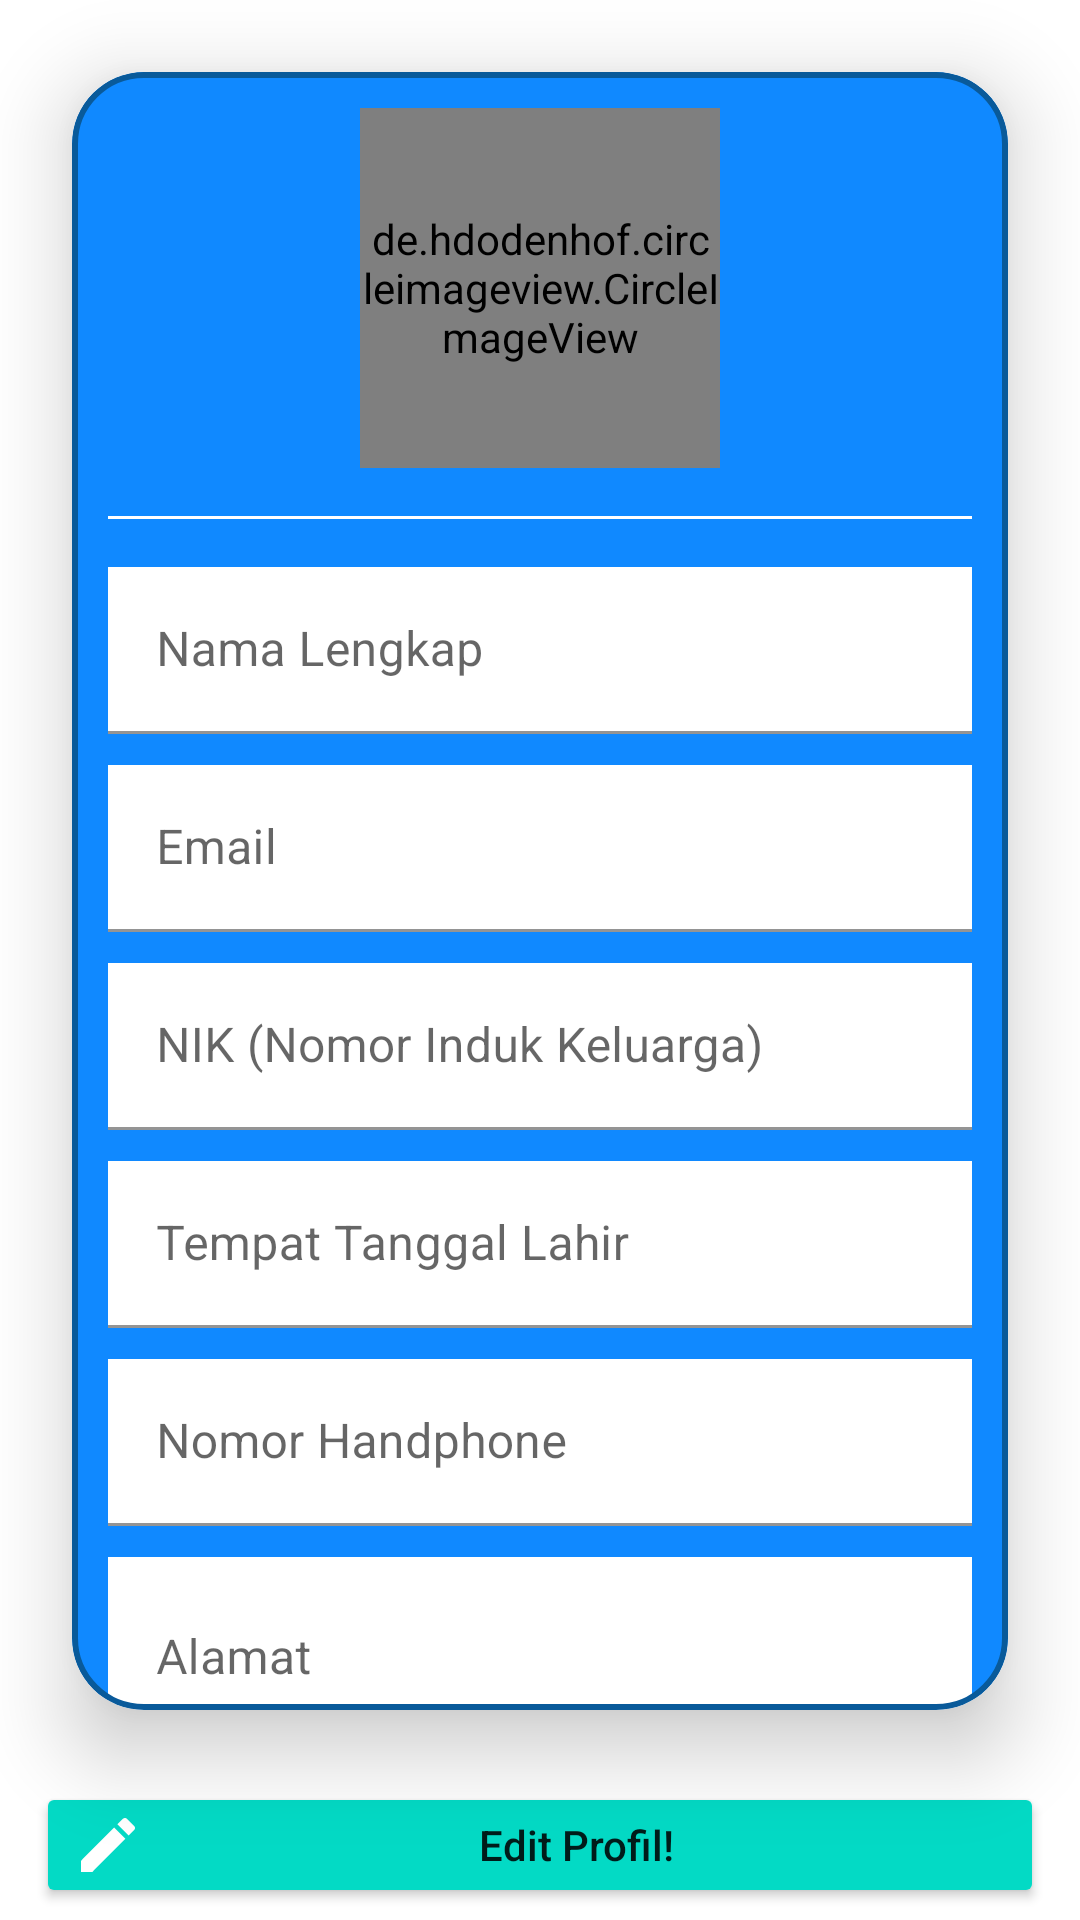

Here is an Android app screen rendered from its layout file. Give the layout XML and the strings, colors and styles it references.
<!-- AndroidManifest.xml: application theme Theme.Rental_mobil -->
<!-- res/layout/activity_profil.xml -->
<?xml version="1.0" encoding="utf-8"?>
<androidx.constraintlayout.widget.ConstraintLayout xmlns:android="http://schemas.android.com/apk/res/android"
    android:layout_width="match_parent"
    android:layout_height="match_parent"
    xmlns:app="http://schemas.android.com/apk/res-auto"
    xmlns:tools="http://schemas.android.com/tools">

    <com.google.android.material.card.MaterialCardView
        android:id="@+id/cardView"
        android:layout_width="match_parent"
        android:layout_height="0dp"
        android:layout_margin="24dp"
        app:cardBackgroundColor="@color/purple_500"
        app:cardCornerRadius="24dp"
        app:cardElevation="16dp"
        app:strokeColor="@color/purple_700"
        app:strokeWidth="2dp"
        app:layout_constraintBottom_toTopOf="@+id/btn_edit"
        app:layout_constraintEnd_toEndOf="parent"
        app:layout_constraintStart_toStartOf="parent"
        app:layout_constraintTop_toTopOf="parent">

        <androidx.core.widget.NestedScrollView
            android:layout_width="match_parent"
            android:layout_height="match_parent">

            <LinearLayout
                android:layout_width="match_parent"
                android:layout_height="match_parent"
                android:layout_margin="12dp"
                android:orientation="vertical">

                <de.hdodenhof.circleimageview.CircleImageView
                    android:id="@+id/profil_foto"
                    android:layout_width="120dp"
                    android:layout_height="120dp"
                    android:layout_gravity="center_horizontal"
                    android:src="@color/white"
                    app:civ_border_color="@color/white"
                    app:civ_border_width="1dp" />

                <View
                    android:layout_width="match_parent"
                    android:layout_height="1dp"
                    android:layout_marginVertical="16dp"
                    android:background="@color/white" />

                <com.google.android.material.textfield.TextInputLayout
                    style="@style/Widget.MaterialComponents.TextInputLayout.FilledBox"
                    android:layout_width="match_parent"
                    android:layout_height="58dp"
                    app:endIconMode="clear_text">

                    <com.google.android.material.textfield.TextInputEditText
                        android:id="@+id/profil_nama"
                        android:layout_width="match_parent"
                        android:layout_height="wrap_content"
                        android:enabled="false"
                        android:background="@color/white"
                        android:hint="Nama Lengkap"
                        android:inputType="text" />
                </com.google.android.material.textfield.TextInputLayout>

                <Space
                    android:layout_width="match_parent"
                    android:layout_height="8dp" />

                <com.google.android.material.textfield.TextInputLayout
                    style="@style/Widget.MaterialComponents.TextInputLayout.FilledBox"
                    android:layout_width="match_parent"
                    android:layout_height="58dp"
                    app:endIconMode="clear_text">

                    <com.google.android.material.textfield.TextInputEditText
                        android:id="@+id/profil_email"
                        android:layout_width="match_parent"
                        android:layout_height="wrap_content"
                        android:hint="Email"
                        android:enabled="false"
                        android:background="@color/white"
                        android:inputType="textEmailAddress" />
                </com.google.android.material.textfield.TextInputLayout>

                <Space
                    android:layout_width="match_parent"
                    android:layout_height="8dp" />

                <com.google.android.material.textfield.TextInputLayout
                    style="@style/Widget.MaterialComponents.TextInputLayout.FilledBox"
                    android:layout_width="match_parent"
                    android:layout_height="58dp"
                    app:endIconMode="clear_text">

                    <com.google.android.material.textfield.TextInputEditText
                        android:id="@+id/profil_nik"
                        android:layout_width="match_parent"
                        android:layout_height="wrap_content"
                        android:hint="NIK (Nomor Induk Keluarga)"
                        android:background="@color/white"
                        android:enabled="false"
                        android:inputType="number" />
                </com.google.android.material.textfield.TextInputLayout>

                <Space
                    android:layout_width="match_parent"
                    android:layout_height="8dp" />

                <com.google.android.material.textfield.TextInputLayout
                    style="@style/Widget.MaterialComponents.TextInputLayout.FilledBox"
                    android:layout_width="match_parent"
                    android:layout_height="58dp"
                    app:endIconMode="clear_text">

                    <com.google.android.material.textfield.TextInputEditText
                        android:id="@+id/profil_ttl"
                        android:layout_width="match_parent"
                        android:layout_height="wrap_content"
                        android:hint="Tempat Tanggal Lahir"
                        android:background="@color/white"
                        android:enabled="false" />
                </com.google.android.material.textfield.TextInputLayout>

                <Space
                    android:layout_width="match_parent"
                    android:layout_height="8dp" />

                <com.google.android.material.textfield.TextInputLayout
                    style="@style/Widget.MaterialComponents.TextInputLayout.FilledBox"
                    android:layout_width="match_parent"
                    android:layout_height="58dp"
                    app:endIconMode="clear_text">

                    <com.google.android.material.textfield.TextInputEditText
                        android:id="@+id/profil_nohp"
                        android:layout_width="match_parent"
                        android:layout_height="wrap_content"
                        android:background="@color/white"
                        android:hint="Nomor Handphone"
                        android:enabled="false"
                        android:inputType="phone" />
                </com.google.android.material.textfield.TextInputLayout>

                <Space
                    android:layout_width="match_parent"
                    android:layout_height="8dp" />

                <com.google.android.material.textfield.TextInputLayout
                    style="@style/Widget.MaterialComponents.TextInputLayout.FilledBox"
                    android:layout_width="match_parent"
                    android:layout_height="wrap_content"
                    app:endIconMode="clear_text">

                    <com.google.android.material.textfield.TextInputEditText
                        android:id="@+id/profil_alamat"
                        android:layout_width="match_parent"
                        android:layout_height="wrap_content"
                        android:gravity="top"
                        android:hint="Alamat"
                        android:background="@color/white"
                        android:enabled="false"
                        android:inputType="textMultiLine"
                        android:lines="2" />
                </com.google.android.material.textfield.TextInputLayout>

                <View
                    android:layout_width="match_parent"
                    android:layout_height="1dp"
                    android:layout_marginVertical="16dp"
                    android:background="@color/white" />

                <TextView
                    android:layout_width="wrap_content"
                    android:layout_height="wrap_content"
                    android:textColor="@color/white"
                    android:text="Foto Kartu Tanda Penduduk (KTP)"/>

                <ImageView
                    android:id="@+id/profil_ktp"
                    android:layout_width="match_parent"
                    android:layout_height="140dp"
                    android:layout_marginTop="8dp"
                    android:layout_marginHorizontal="36dp"
                    android:src="@drawable/image"
                    android:background="@color/purple_500"
                    tools:ignore="SpeakableTextPresentCheck" />
                <Space
                    android:layout_width="match_parent"
                    android:layout_height="24dp" />
            </LinearLayout>
        </androidx.core.widget.NestedScrollView>
    </com.google.android.material.card.MaterialCardView>

    <Button
        android:id="@+id/btn_edit"
        android:layout_width="match_parent"
        android:layout_height="42dp"
        android:text="Edit Profil!"
        android:layout_marginHorizontal="12dp"
        android:backgroundTint="@color/teal_200"
        android:textAllCaps="false"
        android:layout_marginBottom="4dp"
        android:drawableLeft="@drawable/edit"
        android:drawableTint="@color/white"
        app:layout_constraintBottom_toBottomOf="parent"
        app:layout_constraintEnd_toEndOf="parent"
        app:layout_constraintStart_toStartOf="parent"/>
</androidx.constraintlayout.widget.ConstraintLayout>
<!-- resources referenced by this layout -->
<resources>
  <color name="purple_500">#1089ff</color>
  <color name="purple_700">#095A9A</color>
  <color name="teal_200">#FF03DAC5</color>
  <color name="white">#FFFFFFFF</color>
  <!-- drawable edit (drawable) -->
  <vector android:height="24dp" android:tint="#128AFE"
      android:viewportHeight="24" android:viewportWidth="24"
      android:width="24dp" xmlns:android="http://schemas.android.com/apk/res/android">
      <path android:fillColor="@android:color/white" android:pathData="M3,17.25V21h3.75L17.81,9.94l-3.75,-3.75L3,17.25zM20.71,7.04c0.39,-0.39 0.39,-1.02 0,-1.41l-2.34,-2.34c-0.39,-0.39 -1.02,-0.39 -1.41,0l-1.83,1.83 3.75,3.75 1.83,-1.83z"/>
  </vector>
  <style name="Theme.Rental_mobil" parent="Base.Theme.Rental_mobil" />
  <style name="Base.Theme.Rental_mobil" parent="Theme.MaterialComponents.DayNight.DarkActionBar">
          <item name="colorPrimary">@color/purple_500</item> 
          <item name="colorOnPrimary">#FFFFFF</item>
  
          <item name="colorOnSecondary">@color/black</item>
      </style>
  <color name="black">#FF000000</color>
</resources>
